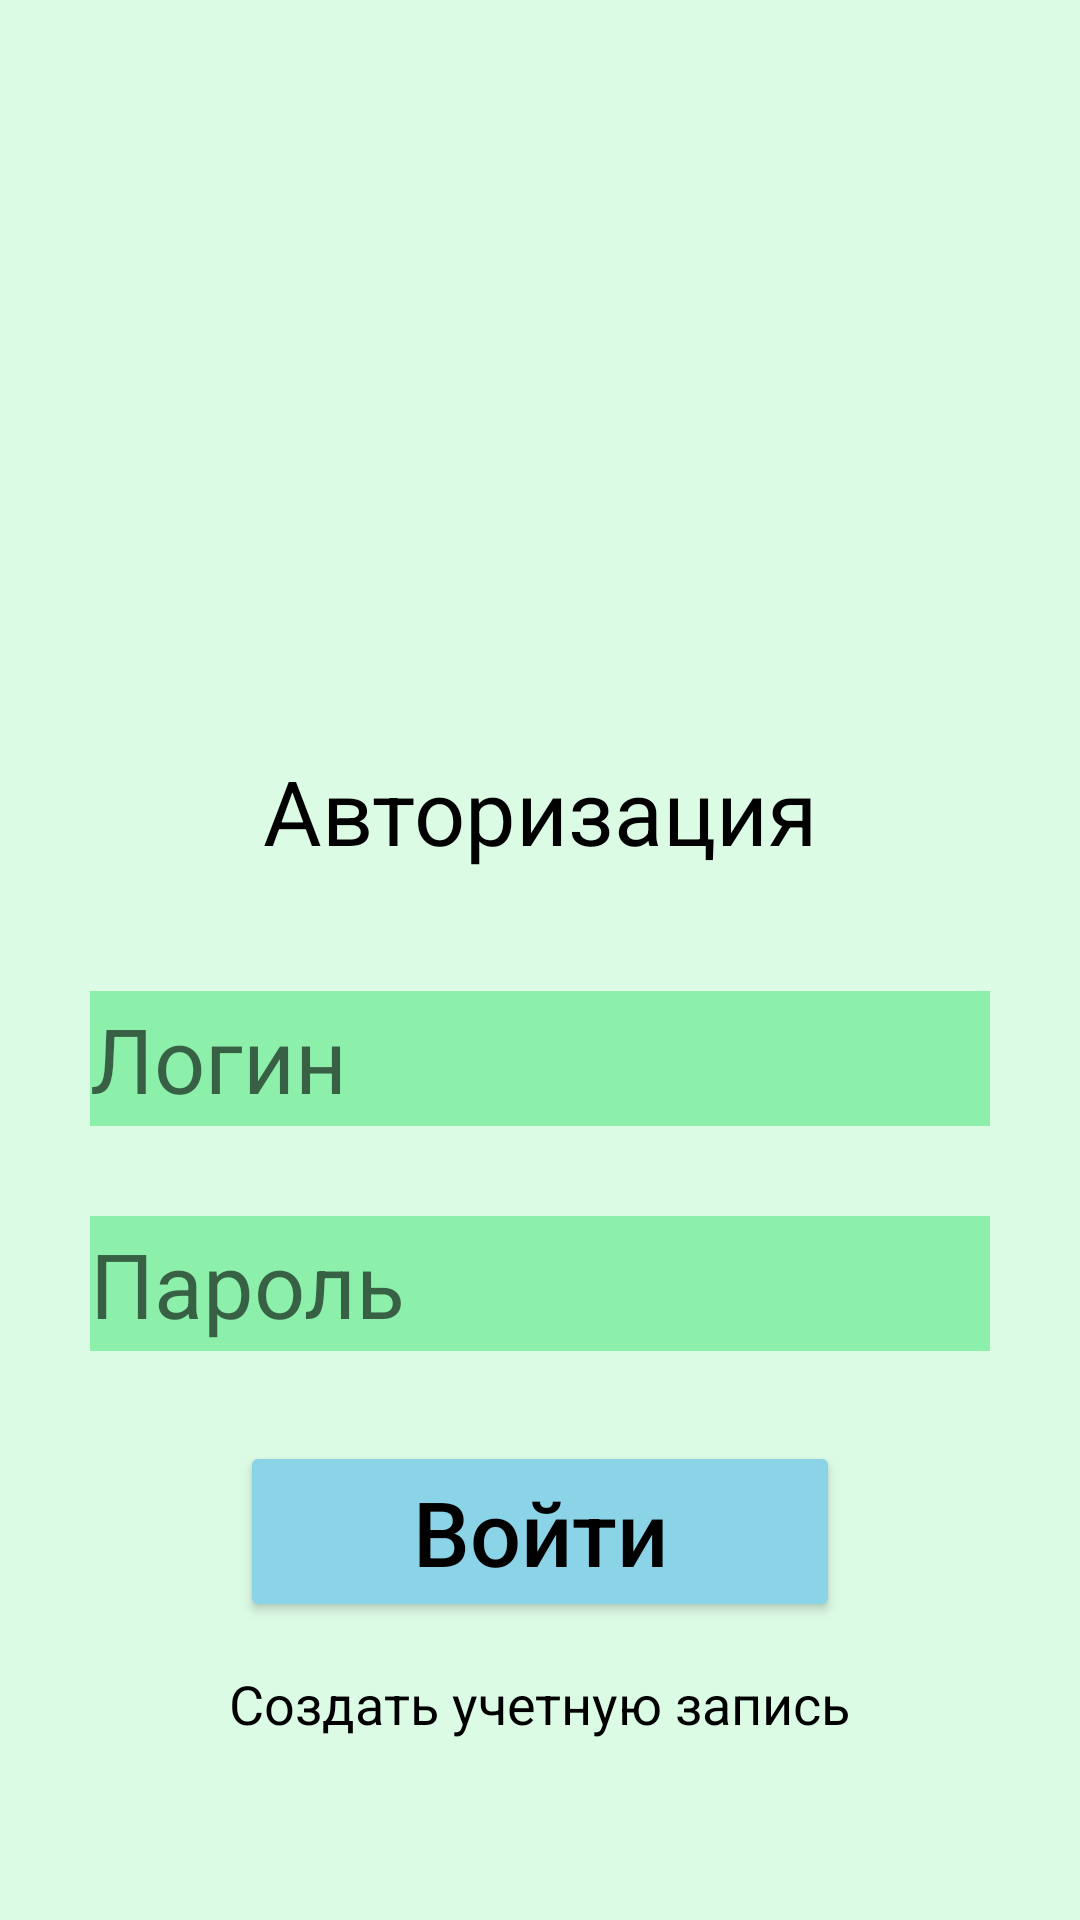

Android layout source for this screen:
<!-- AndroidManifest.xml: application theme MyTheme -->
<!-- res/layout/activity_authorization.xml -->
<?xml version="1.0" encoding="utf-8"?>
<androidx.constraintlayout.widget.ConstraintLayout
    xmlns:android="http://schemas.android.com/apk/res/android"
    xmlns:app="http://schemas.android.com/apk/res-auto"
    xmlns:tools="http://schemas.android.com/tools"
    android:layout_width="match_parent"
    android:layout_height="match_parent"
    tools:context=".MainActivity">

    <ImageView
        android:id="@+id/logo1"
        android:layout_width="150dp"
        android:layout_height="150dp"
        android:layout_margin="70dp"

        android:src="@drawable/logo_nytrigid"

        app:layout_constraintLeft_toLeftOf="parent"
        app:layout_constraintRight_toRightOf="parent"
        app:layout_constraintTop_toTopOf="parent" />

    <TextView
        android:id="@+id/avtorizationText"
        android:layout_width="wrap_content"
        android:layout_height="wrap_content"
        android:layout_marginTop="30dp"

        android:text="@string/author"
        android:textSize="30sp"
        android:textColor="@color/black"

        app:layout_constraintLeft_toLeftOf="parent"
        app:layout_constraintRight_toRightOf="parent"
        app:layout_constraintTop_toBottomOf="@+id/logo1" />

    <EditText
        android:id="@+id/loginInputAutorization"
        android:layout_width="300dp"
        android:layout_height="45dp"
        android:layout_marginTop="40dp"

        android:hint="@string/login"
        android:textSize="30sp"
        android:textColor="@color/black"
        android:background="@color/green"

        app:layout_constraintTop_toBottomOf="@+id/avtorizationText"
        app:layout_constraintLeft_toLeftOf="parent"
        app:layout_constraintRight_toRightOf="parent" />

    <EditText
        android:id="@+id/passwordInputAutorization"
        android:layout_width="300dp"
        android:layout_height="45dp"
        android:layout_marginTop="30dp"
        android:inputType="textPassword"

        android:hint="@string/passwordText"
        android:textSize="30sp"
        android:textColor="@color/black"
        android:background="@color/green"

        app:layout_constraintTop_toBottomOf="@+id/loginInputAutorization"
        app:layout_constraintLeft_toLeftOf="parent"
        app:layout_constraintRight_toRightOf="parent" />

    <Button
        android:id="@+id/enterProfileAutorization"
        android:layout_width="200dp"
        android:layout_height="wrap_content"
        android:layout_marginTop="30dp"

        android:backgroundTint="@color/blue"
        android:text="@string/enter"
        android:textAllCaps="false"
        android:textSize="30sp"
        android:textColor="@color/black"

        app:layout_constraintRight_toRightOf="parent"
        app:layout_constraintLeft_toLeftOf="parent"
        app:layout_constraintTop_toBottomOf="@+id/passwordInputAutorization" />

    <TextView
        android:id="@+id/createProfile"
        android:layout_width="wrap_content"
        android:layout_height="wrap_content"
        android:layout_marginTop="15dp"

        android:text="@string/createProfile"
        android:textSize="18sp"
        android:textColor="@color/black"
        android:onClick="Registration"

        app:layout_constraintRight_toRightOf="parent"
        app:layout_constraintLeft_toLeftOf="parent"
        app:layout_constraintTop_toBottomOf="@+id/enterProfileAutorization" />

</androidx.constraintlayout.widget.ConstraintLayout>
<!-- resources referenced by this layout -->
<resources>
  <color name="black">#FF000000</color>
  <color name="blue">#8bd3e7</color>
  <color name="green">#8cefaa</color>
  <!-- drawable logo_nytrigid: jpg bitmap (mipmap-xxhdpi, 122207 bytes) -->
  <string name="author">"Авторизация"</string>
  <string name="createProfile">"Создать учетную запись"</string>
  <string name="enter">"Войти"</string>
  <string name="login">"Логин"</string>
  <string name="passwordText">"Пароль"</string>
  <style name="MyTheme" parent="Theme.MaterialComponents.DayNight.NoActionBar">
          <item name="android:textColor">@color/black</item>
          <item name="android:textSize">20sp</item>
          <item name="android:windowBackground">@color/light_green</item>
  
  
          <item name="colorPrimary">@color/green</item>
          <item name="colorSurface">@color/colorSurface</item>
          <item name="android:statusBarColor">@color/black</item>
      </style>
  <color name="light_green">#dcfbe5</color>
  <color name="colorSurface">#FFFFFF</color>
</resources>
